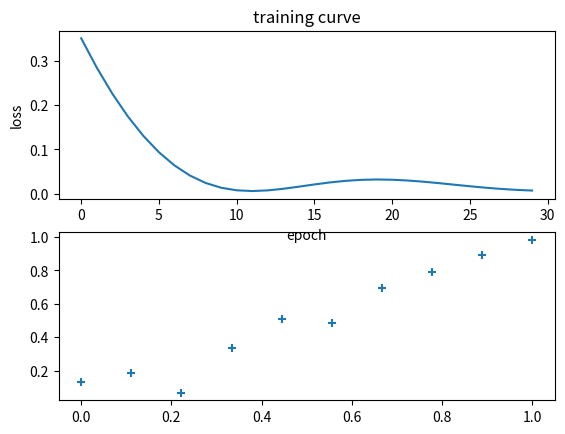

This figure's Python source:
import numpy as np
import matplotlib.pyplot as plt
np.random.seed(10)

class AdamGD:
    def __init__(self, lr, epoch) :
        self.lr = lr
        self.epoch = epoch
        self.theta = None
        self.train_losses = []
        self.weight = []
        
    def initialize_theta(self, D):
        return np.zeros((D, 1))
    
    def linear_function(self, X, theta):
        assert X.ndim > 1
        assert theta.ndim > 1
        
        assert X.shape[1] == theta.shape[0], f"The number of columns of X {X.shape[1]} is equal of {theta.shape[0]} " 
        
        return X @ theta
        
    def mean_squared_error(self, ytrue, ypred):
        """
        Computes the mean squared error
        Args:
            ytrue: vector of true labels
            ypred: vector of predicted labels

        Returns:
            mse loss (scalar)
        """
        return (np.sum(np.square(ytrue - ypred))) / ytrue.shape[0]
    
    def plot_loss(self, losses):
        """
            Plotting function for losses
        """
        plt.subplot(2,1,1)
        plt.plot(losses)
        plt.xlabel("epoch")
        plt.ylabel("loss")
        plt.title("training curve")
        plt.show()
    
    def batch_gradient(self, X, y, theta):
        """Computes gradients of loss wrt parameters for a full batch
        Args:
            X: input features of size - N x D
            y: target vector of size - N x 1
            theta: parameters of size - D x 1
        """
        return 2 * X.T @ (self.linear_function( X , theta) - y) / y.shape[0]
    
    # Update parameters using Adam
    def update_parameters_with_adam(self, theta, grads, m, v, epoch, learning_rate=0.01, beta1=0.9, beta2=0.999, epsilon=1e-8):
        
        m = beta1 * m + (1.0 - beta1) * grads
        v = beta2 * v + (1.0 - beta2) * grads ** 2
        
        m_hat = m / (1.0 - beta1 ** (epoch + 1))
        v_hat = v / (1.0 - beta2 ** (epoch + 1))
        
        theta = theta - learning_rate * m_hat / (np.sqrt(v_hat) + epsilon)
    
        return theta, m, v
        
    def adam_gradient_descent (self, X, y, num_epochs, plot_every=1):
        """
            Trains model with adam  gradient descent
            Args:
                X: feature matrix (size - N x D)
                y: target (size - N x 1)
                num_epochs: iterations ( int )
            Returns:
                output losses, size num_epochs x 1
        """
        N, D = X.shape
        theta = self.initialize_theta(D)
        losses = []
        m = np.zeros(D)
        v = np.zeros(D)

        for epoch in range (num_epochs):
            ypred = self.linear_function(X, theta)
            loss = self.mean_squared_error(y, ypred)
            losses.append(loss)
            grads = self.batch_gradient(X, y, theta)
            theta, m, v = self.update_parameters_with_adam(theta, grads, m, v, epoch, self.lr, beta1=0.9, beta2=0.999, epsilon=1e-8)
            
            if epoch % 5 == 0 :
                print(f"\nEpoch {epoch}, loss {loss}")

        return losses
    
    
# Prepared data for train model
xtrain = np.linspace(0,1, 10)
ytrain = xtrain + np.random.normal(0, 0.1, (10,))

xtrain = xtrain.reshape(-1, 1)
ytrain = ytrain.reshape(-1, 1)
plt.subplot(2,1,2)
plt.scatter(xtrain, ytrain, marker="+")
plt.show()
# Let's see the power of object oriented
adam_gd = AdamGD(0.1, 10)

sgd_losses = adam_gd.adam_gradient_descent(xtrain, ytrain, 30, 2)
adam_gd.plot_loss(sgd_losses)